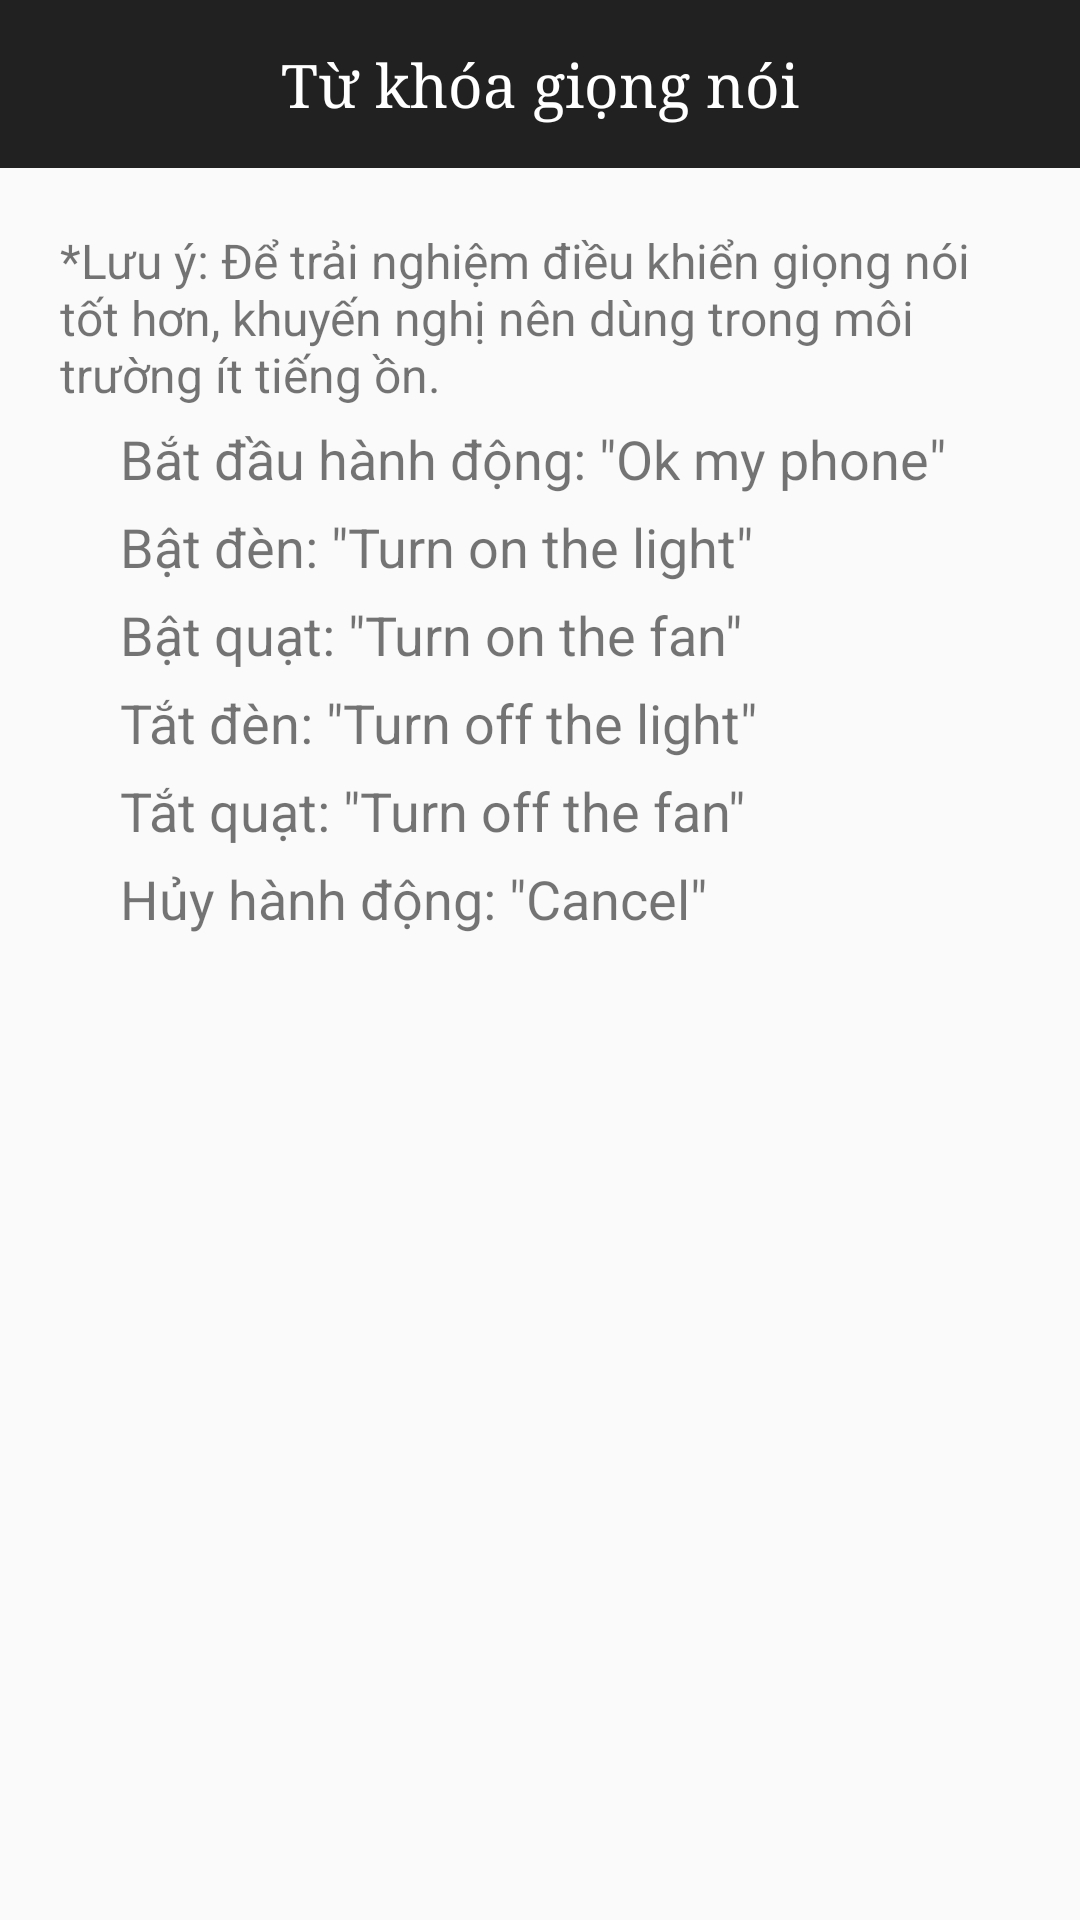

The Android layout XML behind this screen, and the referenced resources:
<!-- AndroidManifest.xml: application theme AppTheme -->
<!-- res/layout/activity_tut.xml -->
<?xml version="1.0" encoding="utf-8"?>
<LinearLayout xmlns:android="http://schemas.android.com/apk/res/android"
    xmlns:app="http://schemas.android.com/apk/res-auto"
    xmlns:tools="http://schemas.android.com/tools"
    android:layout_width="match_parent"
    android:orientation="vertical"
    android:layout_height="match_parent"
    tools:context=".View.Home.Activity.AboutAppActivity">

    <android.support.v7.widget.Toolbar
        android:id="@+id/toolbar_tut"
        app:theme="@style/ToolbarTheme"
        android:layout_width="match_parent"
        android:background="@color/colorPrimary"
        android:layout_height="wrap_content">

        <TextView
            android:id="@+id/toolbar_title"
            style="@style/TextAppearance.AppCompat.Widget.ActionBar.Title"
            android:layout_width="wrap_content"
            android:layout_height="wrap_content"
            android:layout_gravity="center"
            android:text="Từ khóa giọng nói"
            android:textColor="@android:color/white"
            android:typeface="monospace"
            app:fontFamily="serif" />

    </android.support.v7.widget.Toolbar>

    <LinearLayout
        android:orientation="vertical"
        android:layout_width="match_parent"
        android:padding="20dp"
        android:layout_height="match_parent">


        <TextView
            android:text="*Lưu ý: Để trải nghiệm điều khiển giọng nói tốt hơn, khuyến nghị nên dùng trong môi trường ít tiếng ồn."
            android:layout_width="wrap_content"
            android:textSize="16dp"
            android:layout_height="wrap_content" />

        <LinearLayout
            android:orientation="vertical"
            android:layout_width="match_parent"
            android:layout_marginLeft="20dp"
            android:paddingRight="10dp"
            android:layout_height="match_parent">

        <TextView
            android:layout_marginTop="5dp"
            android:text="@string/tut_wakeup"
            android:layout_width="wrap_content"
            android:textSize="18dp"
            android:layout_height="wrap_content" />
        <TextView
            android:layout_marginTop="5dp"
            android:text="@string/tut_open_light"
            android:layout_width="wrap_content"
            android:textSize="18dp"
            android:layout_height="wrap_content" />

            <TextView
                android:layout_marginTop="5dp"
                android:text="@string/tut_open_fan"
                android:layout_width="wrap_content"
                android:textSize="18dp"
                android:layout_height="wrap_content" />
            <TextView
                android:layout_marginTop="5dp"
                android:text="@string/tut_turnoff_light"
                android:layout_width="wrap_content"
                android:textSize="18dp"
                android:layout_height="wrap_content" />
            <TextView
                android:layout_marginTop="5dp"
                android:text="@string/tut_turnoff_fan"
                android:layout_width="wrap_content"
                android:textSize="18dp"
                android:layout_height="wrap_content" />
            <TextView
                android:layout_marginTop="5dp"
                android:text="@string/tut_cancel"
                android:layout_width="wrap_content"
                android:textSize="18dp"
                android:layout_height="wrap_content" />

        </LinearLayout>

    </LinearLayout>

</LinearLayout>
<!-- resources referenced by this layout -->
<resources>
  <color name="colorPrimary">#212121</color>
  <string name="tut_cancel">Hủy hành động: \"Cancel\"</string>
  <string name="tut_open_fan">Bật quạt: \"Turn on the fan\"</string>
  <string name="tut_open_light">Bật đèn: \"Turn on the light\"</string>
  <string name="tut_turnoff_fan">Tắt quạt: \"Turn off the fan\"</string>
  <string name="tut_turnoff_light">Tắt đèn: \"Turn off the light\"</string>
  <string name="tut_wakeup">Bắt đầu hành động: \"Ok my phone\"</string>
  <style name="ToolbarTheme" parent="@style/ThemeOverlay.AppCompat.ActionBar">
          
          <item name="colorControlNormal">@color/textColor</item>
      </style>
  <style name="AppTheme" parent="Theme.AppCompat.Light.NoActionBar">
          
          <item name="colorPrimary">@color/colorPrimary</item>
          <item name="colorPrimaryDark">@color/colorPrimaryDark</item>
          <item name="colorAccent">@color/colorAccent</item>
      </style>
  <color name="textColor">#e0e0e0</color>
  <color name="colorPrimaryDark">#212121</color>
  <color name="colorAccent">#8bc34a</color>
</resources>
